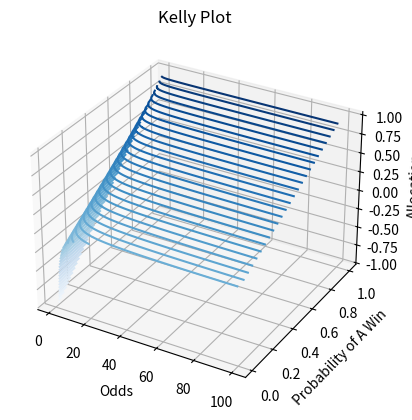

Source code (Python):
from mpl_toolkits import mplot3d
import numpy as np
import matplotlib.pyplot as plt
from matplotlib import cm
import time

t1=time.time()
def kelly(odds, p):
    return ((odds*p) - (1-p))/odds
odds = np.linspace(1, 100, 100)
p = np.linspace(0.01,1,100)

X, Y = np.meshgrid(odds,p)
Z = kelly(X, Y)

fig = plt.figure()
ax = plt.axes(projection='3d')
ax.contour3D(X, Y, Z, 50, cmap=cm.Blues)
ax.set_xlabel('Odds')
ax.set_ylabel('Probability of A Win')
ax.set_zlabel('Allocations')
ax.set_title('Kelly Plot')
plt.savefig('kellycontour.png')
plt.show()
t2=time.time()
print(t2-t1)